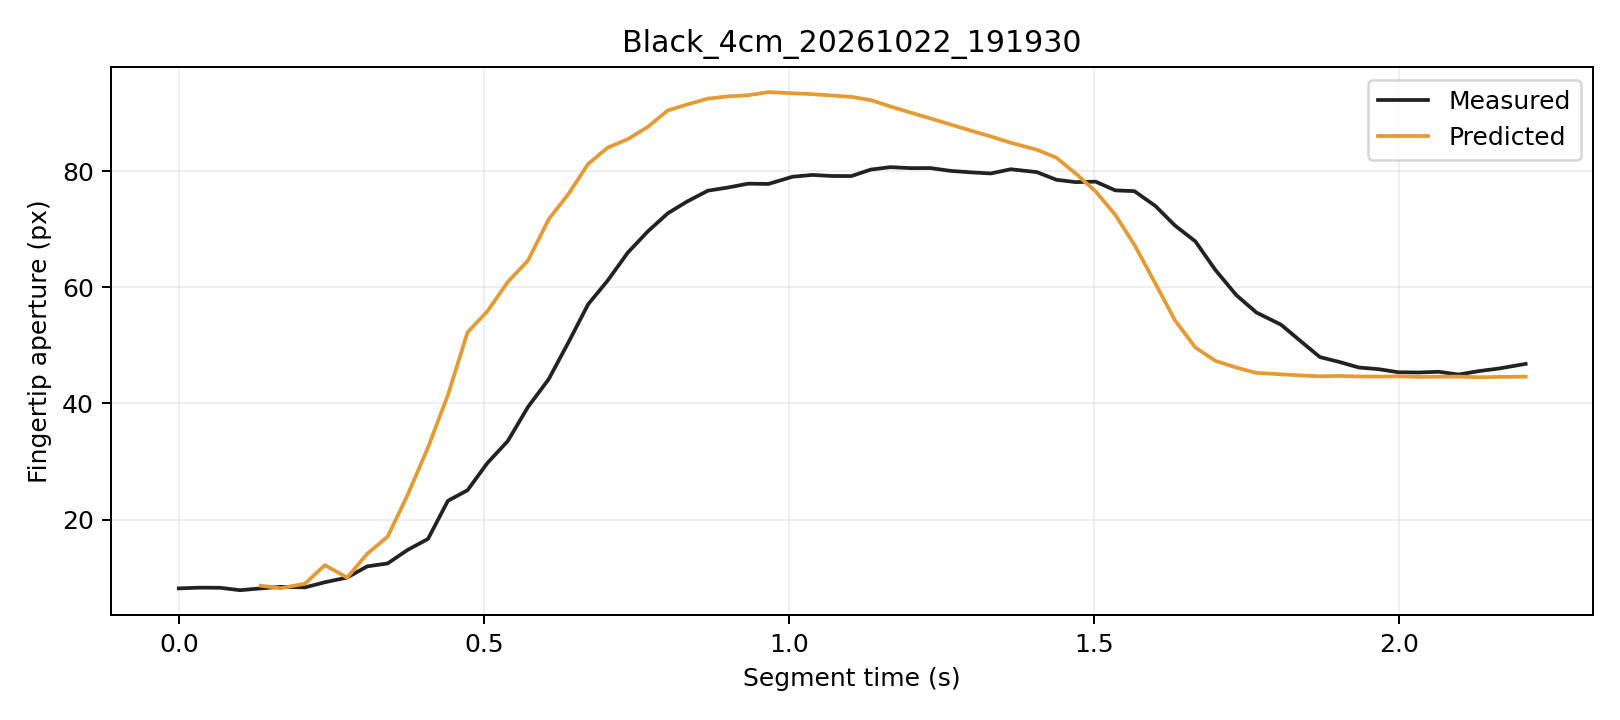

Source data for this figure (header and first rows):
trial, segment_frame, frame, time_s, distance_px, actual_aperture_px, predicted_window5_px, phase, status
Black_4cm_20261022_191930, 0, 33, 0.0, 244.1, 8.138, , Initial, window_not_ready
Black_4cm_20261022_191930, 1, 34, 0.03352, 244.4, 8.267, , Initial, window_not_ready
Black_4cm_20261022_191930, 2, 35, 0.06753, 241.5, 8.245, , Initial, window_not_ready
Black_4cm_20261022_191930, 3, 36, 0.1005, 244.4, 7.828, , Initial, window_not_ready
Black_4cm_20261022_191930, 4, 37, 0.1343, 244.4, 8.138, 8.608, Initial, ready
Black_4cm_20261022_191930, 5, 38, 0.1667, 244.2, 8.407, 8.161, Initial, ready
Black_4cm_20261022_191930, 6, 39, 0.2069, 244.3, 8.313, 8.953, Initial, ready
Black_4cm_20261022_191930, 7, 40, 0.2395, 241.9, 9.197, 12.15, Initial, ready
Black_4cm_20261022_191930, 8, 41, 0.2759, 243.5, 10, 9.998, Initial, ready
Black_4cm_20261022_191930, 9, 42, 0.3089, 241.1, 11.93, 14.1, Initial, ready
Black_4cm_20261022_191930, 10, 43, 0.3424, 239.2, 12.44, 17.07, Initial, ready
Black_4cm_20261022_191930, 11, 44, 0.3749, 236.3, 14.75, 24.2, Initial, ready
Black_4cm_20261022_191930, 12, 45, 0.4085, 233.4, 16.66, 32.4, Grasping, ready
Black_4cm_20261022_191930, 13, 46, 0.4411, 228.3, 23.22, 41.43, Grasping, ready
Black_4cm_20261022_191930, 14, 47, 0.4733, 221.8, 25.05, 52.24, Grasping, ready
Black_4cm_20261022_191930, 15, 48, 0.5058, 219.5, 29.72, 55.87, Grasping, ready
Black_4cm_20261022_191930, 16, 49, 0.5394, 213.9, 33.53, 60.94, Grasping, ready
Black_4cm_20261022_191930, 17, 50, 0.5724, 208.1, 39.38, 64.61, Grasping, ready
Black_4cm_20261022_191930, 18, 51, 0.6064, 199.7, 44.18, 71.73, Grasping, ready
Black_4cm_20261022_191930, 19, 52, 0.6389, 196.2, 50.56, 76.11, Grasping, ready
Black_4cm_20261022_191930, 20, 53, 0.671, 189.6, 57.07, 81.25, Grasping, ready
Black_4cm_20261022_191930, 21, 54, 0.703, 184.4, 61.16, 84.06, Grasping, ready
Black_4cm_20261022_191930, 22, 55, 0.7361, 178, 65.99, 85.53, Grasping, ready
Black_4cm_20261022_191930, 23, 56, 0.7688, 171.7, 69.63, 87.64, Grasping, ready
Black_4cm_20261022_191930, 24, 57, 0.8017, 162, 72.76, 90.48, Grasping, ready
Black_4cm_20261022_191930, 25, 58, 0.8341, 158.8, 74.83, 91.52, Grasping, ready
Black_4cm_20261022_191930, 26, 59, 0.8673, 152.7, 76.65, 92.51, Grasping, ready
Black_4cm_20261022_191930, 27, 60, 0.9011, 146.8, 77.21, 92.9, Grasping, ready
Black_4cm_20261022_191930, 28, 61, 0.9335, 140.8, 77.86, 93.1, Grasping, ready
Black_4cm_20261022_191930, 29, 62, 0.9665, 135.1, 77.81, 93.63, Grasping, ready
Black_4cm_20261022_191930, 30, 63, 1.006, 128.6, 79.06, 93.43, Grasping, ready
Black_4cm_20261022_191930, 31, 64, 1.039, 121.6, 79.36, 93.28, Grasping, ready
Black_4cm_20261022_191930, 32, 65, 1.071, 115.7, 79.18, 93.05, Grasping, ready
Black_4cm_20261022_191930, 33, 66, 1.103, 109.5, 79.17, 92.81, Grasping, ready
Black_4cm_20261022_191930, 34, 67, 1.135, 103.2, 80.29, 92.25, Grasping, ready
Black_4cm_20261022_191930, 35, 68, 1.167, 96.72, 80.7, 91.15, Grasping, ready
Black_4cm_20261022_191930, 36, 69, 1.199, 91.14, 80.54, 90.13, Grasping, ready
Black_4cm_20261022_191930, 37, 70, 1.232, 84.74, 80.54, 89.09, Grasping, ready
Black_4cm_20261022_191930, 38, 71, 1.266, 78.34, 80.05, 88.04, Grasping, ready
Black_4cm_20261022_191930, 39, 72, 1.298, 71.68, 79.81, 87, Grasping, ready
Black_4cm_20261022_191930, 40, 73, 1.331, 64.75, 79.61, 85.99, Grasping, ready
Black_4cm_20261022_191930, 41, 74, 1.364, 57.55, 80.34, 84.9, Grasping, ready
Black_4cm_20261022_191930, 42, 75, 1.406, 51.59, 79.85, 83.71, Grasping, ready
Black_4cm_20261022_191930, 43, 76, 1.438, 45.65, 78.53, 82.34, Grasping, ready
Black_4cm_20261022_191930, 44, 77, 1.47, 39.37, 78.12, 79.59, Grasping, ready
Black_4cm_20261022_191930, 45, 78, 1.503, 33.64, 78.21, 76.52, Grasping, ready
Black_4cm_20261022_191930, 46, 79, 1.535, 27.83, 76.71, 72.5, Grasping, ready
Black_4cm_20261022_191930, 47, 80, 1.566, 22.5, 76.57, 67.32, Grasping, ready
Black_4cm_20261022_191930, 48, 81, 1.601, 17.87, 74.03, 60.68, Grasping, ready
Black_4cm_20261022_191930, 49, 82, 1.633, 13.47, 70.66, 54.34, Grasping, ready
Black_4cm_20261022_191930, 50, 83, 1.666, 10.08, 67.92, 49.64, Grasping, ready
Black_4cm_20261022_191930, 51, 84, 1.699, 6.803, 62.98, 47.33, Grasping, ready
Black_4cm_20261022_191930, 52, 85, 1.734, 4.109, 58.65, 46.17, Grasping, ready
Black_4cm_20261022_191930, 53, 86, 1.766, 3.69, 55.66, 45.26, Grasping, ready
Black_4cm_20261022_191930, 54, 87, 1.807, 2.632, 53.56, 45.02, Grasping, ready
Black_4cm_20261022_191930, 55, 88, 1.839, 2.508, 50.74, 44.82, Hold, ready
Black_4cm_20261022_191930, 56, 89, 1.871, 2.763, 47.98, 44.67, Hold, ready
Black_4cm_20261022_191930, 57, 90, 1.902, 1.301, 47.14, 44.74, Hold, ready
Black_4cm_20261022_191930, 58, 91, 1.934, 1.949, 46.19, 44.64, Hold, ready
Black_4cm_20261022_191930, 59, 92, 1.967, 2.165, 45.9, 44.62, Hold, ready
... 7 more rows
